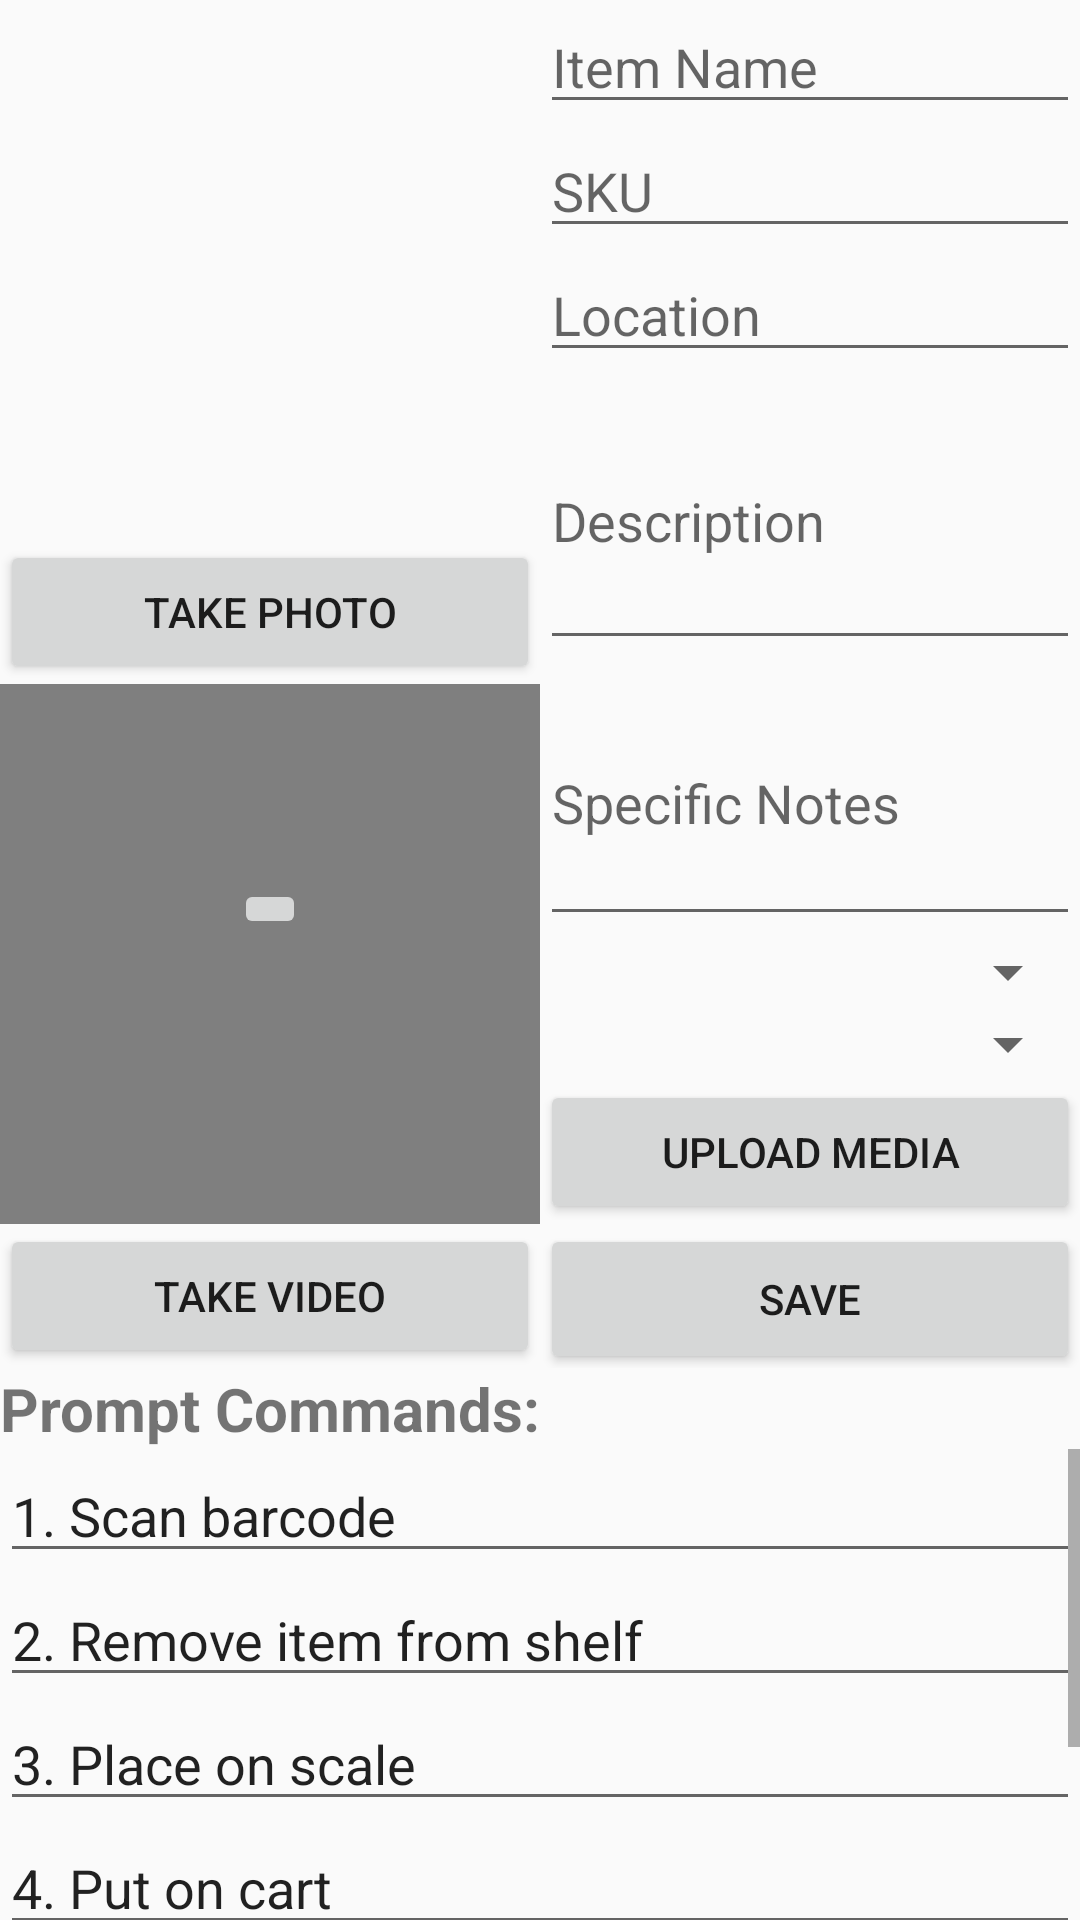

Android layout source for this screen:
<!-- AndroidManifest.xml: application theme AppTheme -->
<!-- res/layout/new_create.xml -->
<?xml version="1.0" encoding="utf-8"?>
<LinearLayout xmlns:android="http://schemas.android.com/apk/res/android"
    android:layout_width="match_parent"
    android:layout_height="match_parent"
    android:orientation="vertical">

    <LinearLayout
        android:layout_width="match_parent"
        android:layout_height="wrap_content"
        android:orientation="horizontal"
        android:weightSum="2">

        <LinearLayout
            android:layout_width="match_parent"
            android:layout_height="match_parent"
            android:layout_weight="1"
            android:orientation="vertical">

            <ImageView
                android:id="@+id/imageView1"
                android:layout_width="match_parent"
                android:layout_height="180dp"
                android:adjustViewBounds="true"
                android:scaleType="centerCrop" />

            <Button
                android:id="@+id/take_small_photo_button"
                android:layout_width="match_parent"
                android:layout_height="wrap_content"
                android:onClick="btnTakePhoto"
                android:text="Take Photo" />

            <RelativeLayout
                android:layout_width="match_parent"
                android:layout_height="match_parent">

                <VideoView
                    android:id="@+id/videoView1"
                    android:layout_width="fill_parent"
                    android:layout_height="180dp"
                    android:layout_alignParentLeft="true"
                    android:layout_alignParentRight="true"
                    android:layout_alignParentTop="true" />

                <Button
                    android:id="@+id/take_video_button"
                    android:layout_width="match_parent"
                    android:layout_height="wrap_content"
                    android:layout_below="@+id/videoView1"
                    android:text="Take Video" />

                <ImageButton
                    android:id="@+id/play_button"
                    android:layout_width="wrap_content"
                    android:layout_height="wrap_content"
                    android:layout_alignParentTop="true"
                    android:layout_centerHorizontal="true"
                    android:layout_marginTop="65dp"
                    android:src="@drawable/ic_play_arrow_black_24dp" />

            </RelativeLayout>

        </LinearLayout>

        <LinearLayout
            android:layout_width="match_parent"
            android:layout_height="match_parent"
            android:layout_weight="1"
            android:orientation="vertical">

            <LinearLayout
                android:layout_width="match_parent"
                android:layout_height="match_parent"
                android:orientation="vertical"
                android:weightSum="1">

                <EditText
                    android:id="@+id/item_name"
                    android:layout_width="match_parent"
                    android:layout_height="wrap_content"
                    android:hint="Item Name" />

                <EditText
                    android:id="@+id/sku"
                    android:layout_width="match_parent"
                    android:layout_height="wrap_content"
                    android:hint="SKU" />

                <EditText
                    android:id="@+id/location"
                    android:layout_width="match_parent"
                    android:layout_height="wrap_content"
                    android:hint="Location" />

                <EditText
                    android:id="@+id/description"
                    android:layout_width="match_parent"
                    android:layout_height="wrap_content"
                    android:layout_weight="0.53"
                    android:hint="Description" />

                <EditText
                    android:layout_width="match_parent"
                    android:layout_height="wrap_content"
                    android:layout_weight="0.49"
                    android:hint="Specific Notes" />

                <LinearLayout
                    android:layout_width="match_parent"
                    android:layout_height="wrap_content"
                    android:orientation="vertical">

                    <Spinner
                        android:id="@+id/size_spinner"
                        android:layout_width="fill_parent"
                        android:layout_height="wrap_content" />

                    <Spinner
                        android:id="@+id/type_spinner"
                        android:layout_width="fill_parent"
                        android:layout_height="wrap_content" />

                </LinearLayout>

                <Button
                    android:id="@+id/upload_from_gallery"
                    android:layout_width="match_parent"
                    android:layout_height="wrap_content"
                    android:onClick="gallUpload"
                    android:text="Upload Media" />

                <Button
                    android:id="@+id/save_button"
                    android:layout_width="match_parent"
                    android:layout_height="50dp"
                    android:layout_gravity="bottom"
                    android:text="Save" />

            </LinearLayout>

        </LinearLayout>

    </LinearLayout>

    <LinearLayout
        android:layout_width="match_parent"
        android:layout_height="wrap_content"
        android:orientation="vertical">

        <TextView
            android:layout_width="match_parent"
            android:layout_height="wrap_content"
            android:text="Prompt Commands:"
            android:textSize="20dp"
            android:textStyle="bold" />

    </LinearLayout>

    <ScrollView
        android:layout_width="match_parent"
        android:layout_height="match_parent">

        <LinearLayout
            android:layout_width="match_parent"
            android:layout_height="match_parent"
            android:orientation="vertical">

            <EditText
                android:id="@+id/command_line1"
                android:layout_width="match_parent"
                android:layout_height="wrap_content"
                android:text="1. Scan barcode" />

            <EditText
                android:id="@+id/command_line2"
                android:layout_width="match_parent"
                android:layout_height="wrap_content"
                android:text="2. Remove item from shelf" />

            <EditText
                android:id="@+id/command_line3"
                android:layout_width="match_parent"
                android:layout_height="wrap_content"
                android:text="3. Place on scale" />

            <EditText
                android:id="@+id/command_line4"
                android:layout_width="match_parent"
                android:layout_height="wrap_content"
                android:text="4. Put on cart" />

            <EditText
                android:id="@+id/command_line5"
                android:layout_width="match_parent"
                android:layout_height="wrap_content"
                android:hint="5. Add command" />

            <EditText
                android:id="@+id/command_line6"
                android:layout_width="match_parent"
                android:layout_height="wrap_content"
                android:hint="6. Add command" />

        </LinearLayout>

    </ScrollView>

    
</LinearLayout>
<!-- resources referenced by this layout -->
<resources>
  <style name="AppTheme" parent="Theme.AppCompat.Light.NoActionBar">
          
          <item name="colorPrimary">@color/colorPrimary</item>
          <item name="colorPrimaryDark">@color/colorPrimary</item>
          <item name="colorAccent">@color/colorAccent</item>
          <item name="android:windowActionBarOverlay">true</item>
  
          
          <item name="android:spinnerItemStyle">
              @style/spinnerItemStyle
          </item>
  
          
          <item name="android:spinnerDropDownItemStyle">
              @style/spinnerDropDownItemStyle
          </item>
  
      </style>
  <style name="spinnerItemStyle">
          <item name="android:paddingTop">10dp</item>
          <item name="android:paddingLeft">2dp</item>
          <item name="android:textSize">18sp</item>
          <item name="android:textColor">#FF000000</item>
      </style>
  <style name="spinnerDropDownItemStyle">
          <item name="android:paddingTop">10dp</item>
          <item name="android:paddingLeft">2dp</item>
          <item name="android:textSize">18sp</item>
          <item name="android:textColor">#FF000000</item>
      </style>
  <!-- not gathered from this repository: default colours our renderer supplied (Android Studio template values) -->
  <color name="colorPrimary">#FF6200EE</color>
  <color name="colorAccent">#FF03DAC5</color>
</resources>
